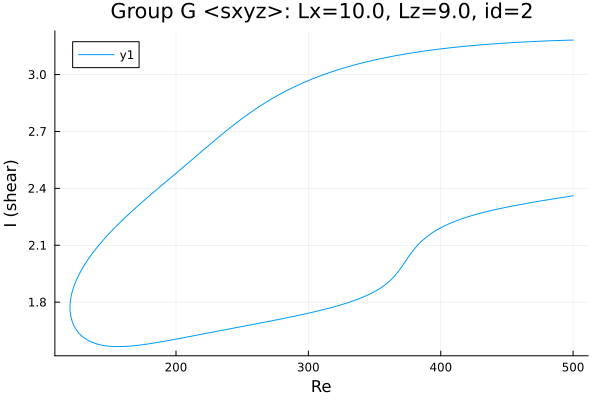

Source data for this figure (header and first rows):
Re, shear
500.0, 3.182
499.9, 3.182
498.5, 3.182
497.1, 3.181
495.7, 3.181
494.3, 3.181
492.9, 3.181
491.4, 3.18
490, 3.18
488.6, 3.18
487.2, 3.179
485.8, 3.179
484.4, 3.179
483, 3.178
481.5, 3.178
480.1, 3.177
479.1, 3.177
477.7, 3.177
476.3, 3.176
474.9, 3.176
473.5, 3.176
472, 3.175
470.6, 3.175
469.2, 3.174
467.8, 3.174
466.4, 3.173
465, 3.173
463.6, 3.172
462.1, 3.172
460.7, 3.171
459.3, 3.171
457.9, 3.17
456.5, 3.169
455.1, 3.169
453.7, 3.168
452.2, 3.168
450.8, 3.167
449.4, 3.167
448, 3.166
446.6, 3.165
445.5, 3.165
444.1, 3.164
442.7, 3.163
441.3, 3.163
439.8, 3.162
438.4, 3.161
437, 3.16
435.6, 3.16
434.2, 3.159
432.8, 3.158
431.4, 3.157
429.9, 3.157
428.5, 3.156
427.1, 3.155
425.7, 3.154
424.3, 3.153
422.9, 3.152
421.5, 3.151
420, 3.15
418.6, 3.149
... 554 more rows
